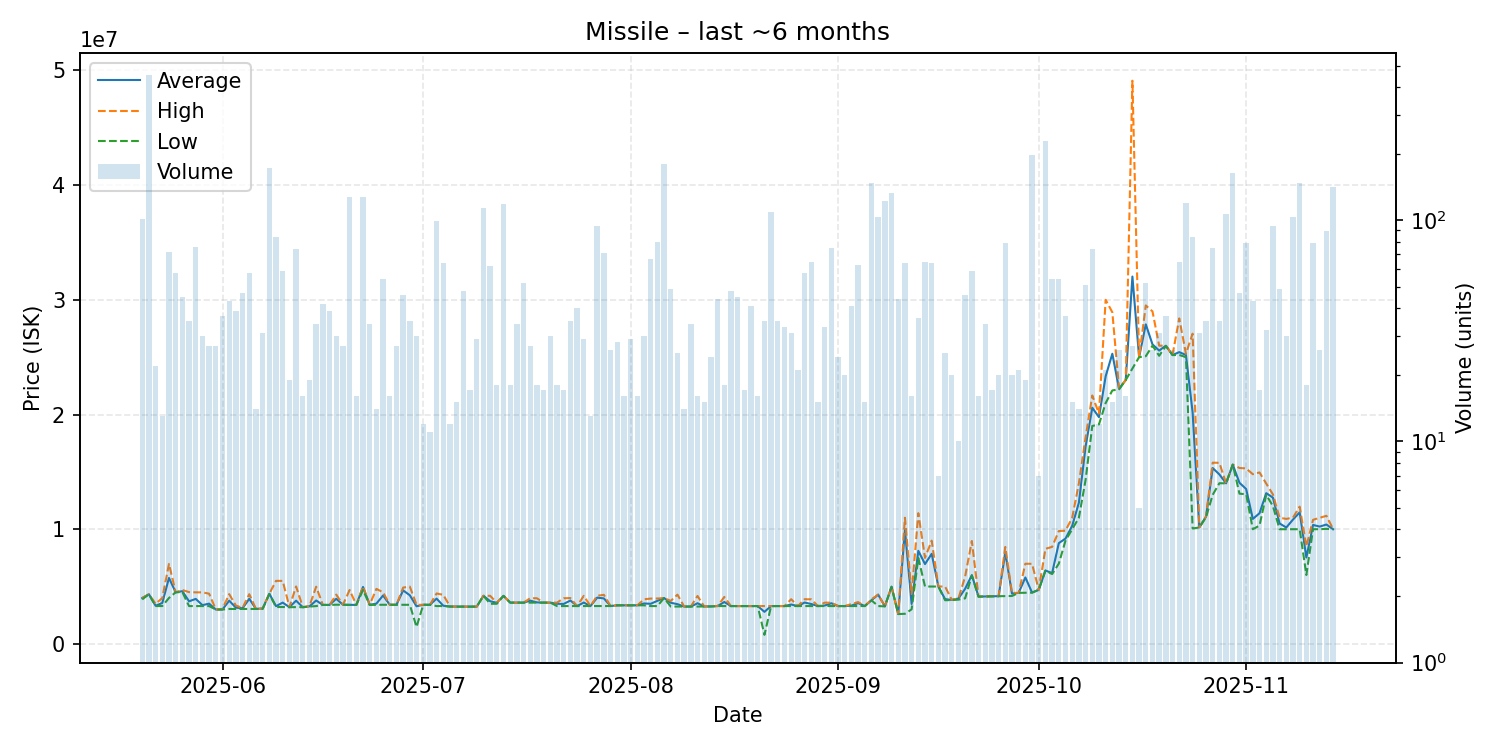

Source data for this figure (header and first rows):
date, average, highest, lowest, order_count, volume
2025-05-20, 4001000, 4008000, 3879000, 17, 101
2025-05-21, 4331000, 4331000, 4331000, 24, 455
2025-05-22, 3327364, 3499000, 3300000, 12, 22
2025-05-23, 3572077, 4002000, 3303000, 6, 13
2025-05-24, 5750903, 6975500, 4006000, 21, 72
2025-05-25, 4501448, 4502000, 4501000, 17, 58
2025-05-26, 4598578, 4700000, 4517000, 15, 45
2025-05-27, 3714829, 4517000, 3300000, 10, 35
2025-05-28, 3926066, 4496000, 3300000, 22, 76
2025-05-29, 3379800, 4497000, 3300000, 12, 30
2025-05-30, 3512963, 4380000, 3300000, 16, 27
2025-05-31, 3000000, 3000000, 3000000, 13, 27
2025-06-01, 3001405, 3050000, 3000000, 15, 37
2025-06-02, 3771093, 4342000, 3050000, 13, 43
2025-06-03, 3163103, 3343000, 3051000, 13, 39
2025-06-04, 3108723, 3151000, 3050000, 20, 47
2025-06-05, 3936069, 4335000, 3050000, 16, 58
2025-06-06, 3050714, 3052000, 3050000, 8, 14
2025-06-07, 3089032, 3101000, 3050000, 11, 31
2025-06-08, 4378000, 4380000, 4345000, 29, 173
2025-06-09, 3295738, 5498000, 3213000, 13, 84
2025-06-10, 3600678, 5496000, 3220000, 20, 59
2025-06-11, 3206053, 3210000, 3200000, 9, 19
2025-06-12, 3771257, 5012000, 3211000, 16, 74
2025-06-13, 3201250, 3210000, 3200000, 7, 16
2025-06-14, 3276579, 3301000, 3255000, 11, 19
2025-06-15, 3786206, 4990000, 3300000, 15, 34
2025-06-16, 3400000, 3400000, 3400000, 9, 42
2025-06-17, 3400000, 3400000, 3400000, 13, 39
2025-06-18, 3935567, 4300000, 3419000, 13, 30
2025-06-19, 3419000, 3419000, 3419000, 11, 27
2025-06-20, 3408000, 4700000, 3400000, 20, 127
2025-06-21, 3400188, 3401000, 3400000, 11, 16
2025-06-22, 4969000, 4990000, 4695000, 28, 127
2025-06-23, 3408559, 3410000, 3400000, 12, 34
2025-06-24, 3512214, 4800000, 3412000, 9, 14
2025-06-25, 4225815, 4500000, 3415000, 12, 54
2025-06-26, 3413250, 3415000, 3412000, 9, 16
2025-06-27, 3412000, 3412000, 3412000, 14, 27
2025-06-28, 4666804, 4913000, 3412000, 15, 46
2025-06-29, 4240629, 4995000, 3412000, 9, 35
2025-06-30, 3283233, 3412000, 1478000, 14, 30
2025-07-01, 3412000, 3412000, 3412000, 7, 12
2025-07-02, 3412000, 3412000, 3412000, 8, 11
2025-07-03, 3949818, 4400000, 3300000, 13, 99
2025-07-04, 3330312, 4280000, 3300000, 19, 64
2025-07-05, 3260083, 3261000, 3260000, 5, 12
2025-07-06, 3258000, 3260000, 3250000, 10, 15
2025-07-07, 3250729, 3251000, 3250000, 14, 48
2025-07-08, 3250882, 3251000, 3250000, 10, 17
2025-07-09, 3250379, 3251000, 3250000, 7, 29
2025-07-10, 4198000, 4198000, 4198000, 18, 113
2025-07-11, 3724500, 4195000, 3500000, 14, 62
2025-07-12, 3583500, 3600000, 3501000, 10, 18
2025-07-13, 4192000, 4193000, 4190500, 19, 118
2025-07-14, 3601000, 3601000, 3601000, 6, 18
2025-07-15, 3600824, 3601000, 3600000, 17, 34
2025-07-16, 3600000, 3600000, 3600000, 13, 52
2025-07-17, 3772889, 3989000, 3600000, 11, 27
2025-07-18, 3621111, 3980000, 3600000, 11, 18
... 119 more rows
